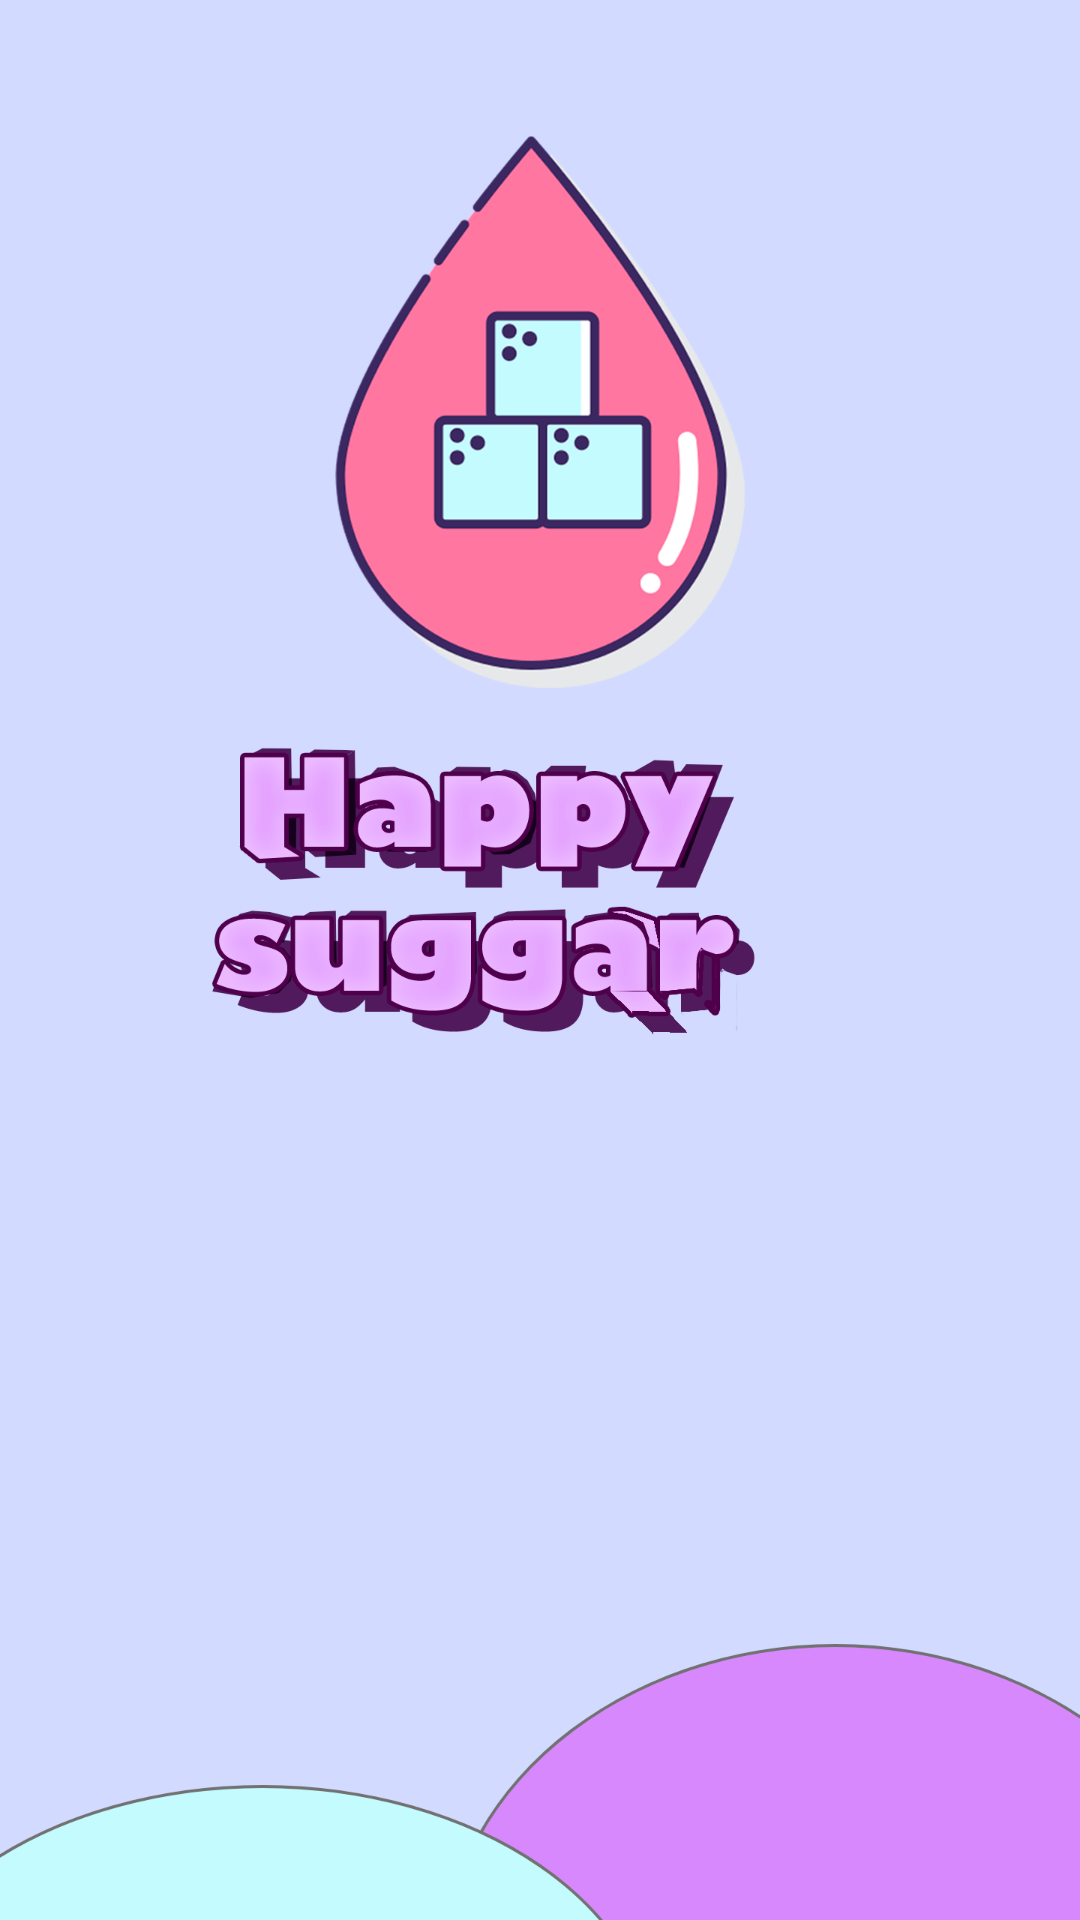

Reconstruct the res/layout file that produces this screen, plus the resources it refers to.
<!-- AndroidManifest.xml: application theme Theme.ProyectoHappySuggar -->
<!-- res/layout/inicio.xml -->
<?xml version="1.0" encoding="utf-8"?>
<androidx.constraintlayout.widget.ConstraintLayout xmlns:android="http://schemas.android.com/apk/res/android"
    xmlns:app="http://schemas.android.com/apk/res-auto"
    xmlns:tools="http://schemas.android.com/tools"
    android:layout_width="match_parent"
    android:layout_height="match_parent"
    android:background="@drawable/inicio">

    <ImageView
        android:id="@+id/imageView7"
        android:layout_width="193dp"
        android:layout_height="200dp"
        app:layout_constraintBottom_toBottomOf="parent"
        app:layout_constraintEnd_toEndOf="parent"
        app:layout_constraintStart_toStartOf="parent"
        app:layout_constraintTop_toTopOf="parent"
        app:layout_constraintVertical_bias="0.103"
        app:srcCompat="@drawable/diabetes" />
</androidx.constraintlayout.widget.ConstraintLayout>
<!-- resources referenced by this layout -->
<resources>
  <!-- drawable inicio: png bitmap (drawable, 234330 bytes) -->
  <style name="Theme.ProyectoHappySuggar" parent="Theme.MaterialComponents.DayNight.DarkActionBar">
          
          <item name="colorPrimary">@color/purple_500</item>
          <item name="colorPrimaryVariant">@color/purple_700</item>
          <item name="colorOnPrimary">@color/white</item>
          
          <item name="colorSecondary">@color/teal_200</item>
          <item name="colorSecondaryVariant">@color/teal_700</item>
          <item name="colorOnSecondary">@color/black</item>
          
          <item name="android:statusBarColor" tools:targetApi="l">?attr/colorPrimaryVariant</item>
          
      </style>
  <!-- not gathered from this repository: default colours our renderer supplied (Android Studio template values) -->
  <color name="purple_500">#FF6200EE</color>
  <color name="purple_700">#FF3700B3</color>
  <color name="teal_200">#FF03DAC5</color>
  <color name="teal_700">#FF018786</color>
  <color name="black">#FF000000</color>
  <color name="white">#FFFFFFFF</color>
</resources>
